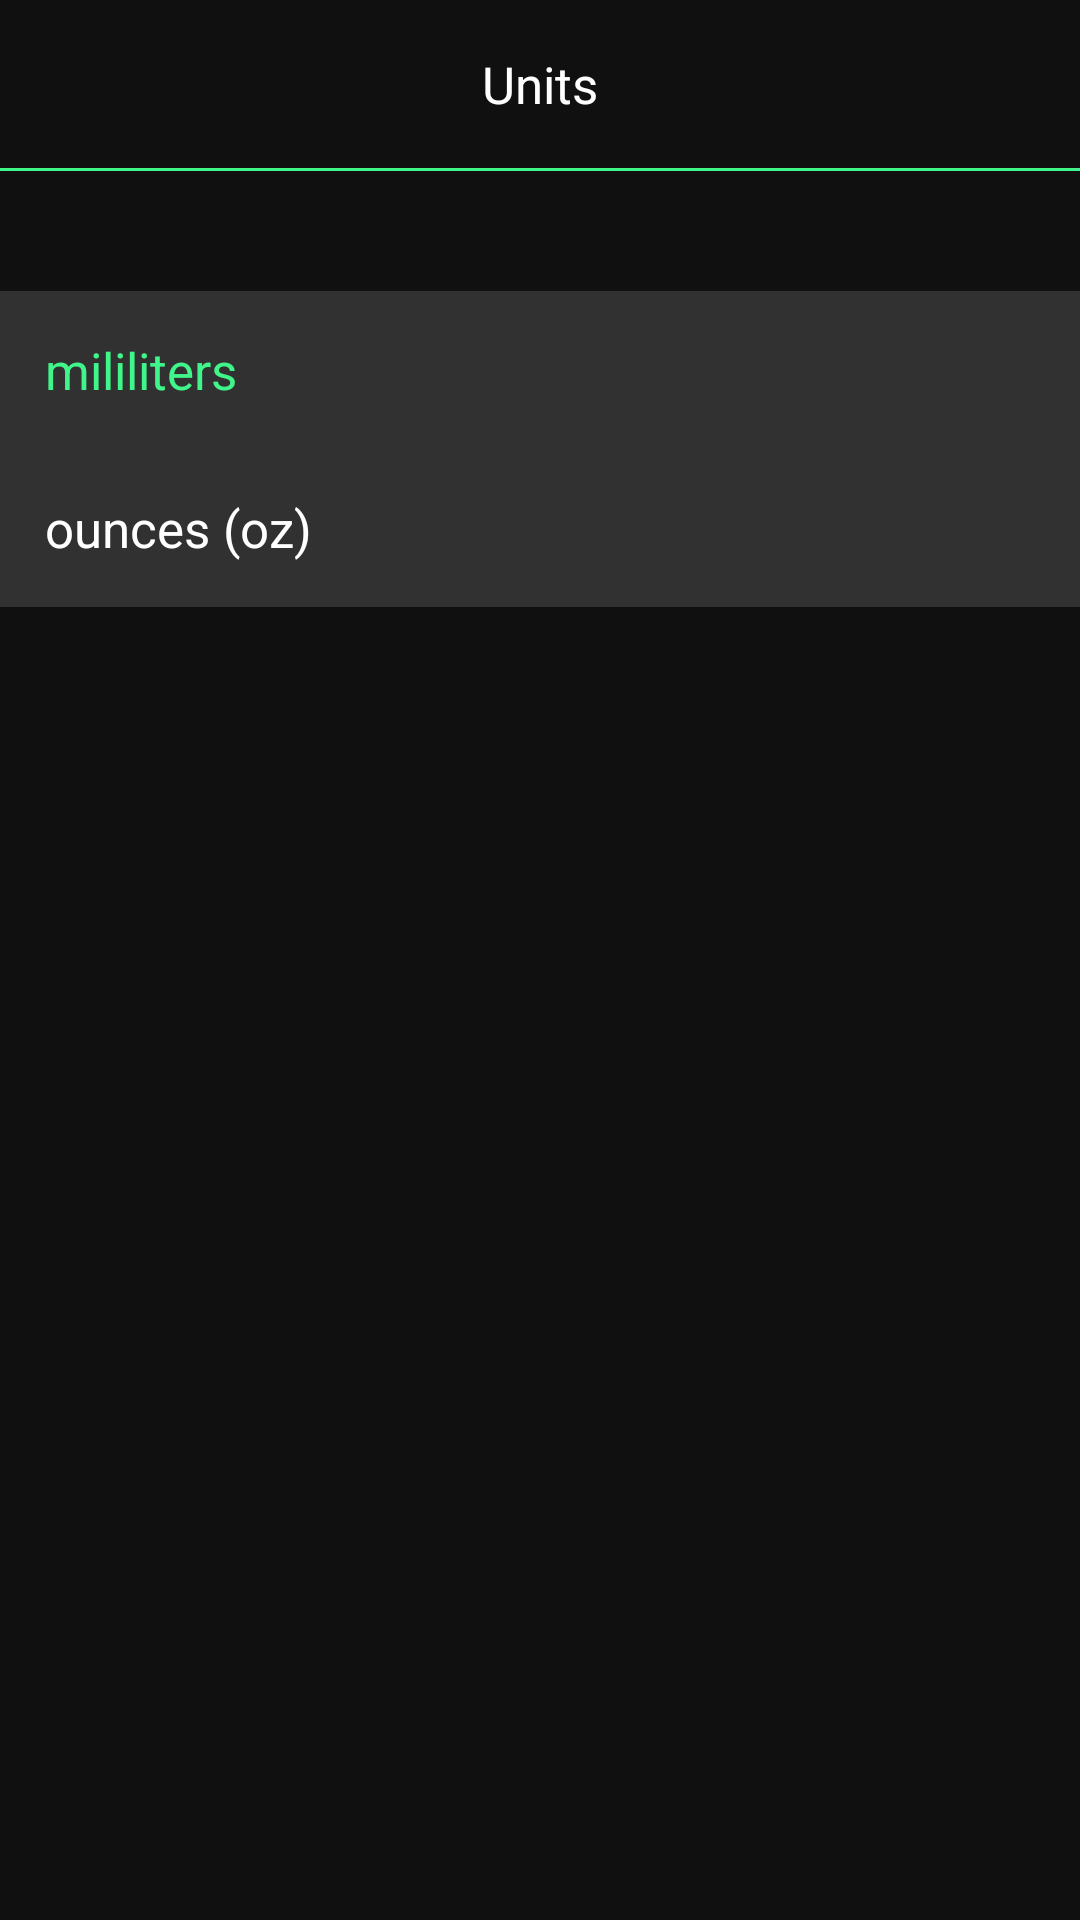

Here is an Android app screen rendered from its layout file. Give the layout XML and the strings, colors and styles it references.
<!-- AndroidManifest.xml: application theme CustomTheme.HydrationApp -->
<!-- res/layout/activity_units_settings.xml -->
<?xml version="1.0" encoding="utf-8"?>
<androidx.constraintlayout.widget.ConstraintLayout xmlns:android="http://schemas.android.com/apk/res/android"
    xmlns:app="http://schemas.android.com/apk/res-auto"
    xmlns:tools="http://schemas.android.com/tools"
    android:layout_width="match_parent"
    android:layout_height="match_parent"
    android:background="@color/gray_1"
    tools:context=".UnitsSettings">

    <com.google.android.material.appbar.AppBarLayout
        android:id="@+id/app_bar"
        android:layout_width="match_parent"
        android:layout_height="wrap_content"

        app:layout_constraintEnd_toEndOf="parent"
        app:layout_constraintStart_toStartOf="parent"
        app:layout_constraintTop_toTopOf="parent">

        <androidx.appcompat.widget.Toolbar
            android:id="@+id/toolbar"
            app:title=" "
            android:layout_width="match_parent"
            android:layout_height="wrap_content"
            android:background="?attr/colorPrimary"
            android:minHeight="?attr/actionBarSize"
            android:theme="?attr/actionBarTheme">

            <ImageView
                android:id="@+id/back"
                android:layout_width="wrap_content"
                android:layout_height="wrap_content"
                android:src="@drawable/ic_back"
                android:layout_gravity="start"/>

            <TextView
                android:layout_width="wrap_content"
                android:layout_height="wrap_content"
                android:layout_gravity="center"
                android:text="@string/units"
                android:textColor="@color/white"
                android:textSize="17sp" />
        </androidx.appcompat.widget.Toolbar>

        <View
            android:layout_width="match_parent"
            android:layout_height="1dp"
            android:background="@color/green" />

    </com.google.android.material.appbar.AppBarLayout>

    <LinearLayout
        android:layout_width="match_parent"
        android:layout_height="wrap_content"
        android:orientation="vertical"
        app:layout_constraintEnd_toEndOf="parent"
        app:layout_constraintStart_toStartOf="parent"
        app:layout_constraintTop_toBottomOf="@id/app_bar"
        android:layout_marginTop="40dp">

        <RelativeLayout
            android:id="@+id/mililiters_layout"
            android:layout_width="match_parent"
            android:layout_height="wrap_content"
            android:background="@color/gray_2"
            android:orientation="horizontal">

            <TextView
                android:id="@+id/mililiters_tv"
                android:layout_width="wrap_content"
                android:layout_height="wrap_content"
                android:layout_alignParentStart="true"
                android:layout_marginStart="15dp"
                android:layout_marginTop="15dp"
                android:layout_marginBottom="15dp"
                android:background="@color/gray_2"
                android:text="@string/mililiters"
                android:textColor="@color/green"
                android:textSize="17sp" />
        </RelativeLayout>

        <RelativeLayout
            android:id="@+id/ounces_layout"
            android:layout_width="match_parent"
            android:layout_height="wrap_content"
            android:background="@color/gray_2"
            android:orientation="horizontal">

            <TextView
                android:id="@+id/ounces_tv"
                android:layout_width="wrap_content"
                android:layout_height="wrap_content"
                android:layout_alignParentStart="true"
                android:layout_marginStart="15dp"
                android:layout_marginTop="15dp"
                android:layout_marginBottom="15dp"
                android:background="@color/gray_2"
                android:text="@string/ounces"
                android:textColor="@color/white"
                android:textSize="17sp" />
        </RelativeLayout>

    </LinearLayout>

</androidx.constraintlayout.widget.ConstraintLayout>
<!-- resources referenced by this layout -->
<resources>
  <color name="gray_1">#101010</color>
  <color name="gray_2">#313131</color>
  <color name="green">#40F589</color>
  <color name="white">#FFFFFFFF</color>
  <string name="mililiters">mililiters</string>
  <string name="ounces">ounces (oz)</string>
  <string name="units">Units</string>
  <style name="CustomTheme.HydrationApp" parent="Theme.MaterialComponents.DayNight.DarkActionBar">
          
          <item name="colorPrimary">@color/gray_1</item>
          <item name="colorPrimaryVariant">@color/gray_1</item>
          <item name="colorOnPrimary">@color/white</item>
          
          <item name="colorSecondary">@color/teal_200</item>
          <item name="colorSecondaryVariant">@color/teal_700</item>
          <item name="colorOnSecondary">@color/black</item>
          
          <item name="android:statusBarColor" tools:targetApi="l">?attr/colorPrimaryVariant</item>
          
          <item name="windowActionBar">false</item>
          <item name="windowNoTitle">true</item>
      </style>
  <color name="teal_200">#FF03DAC5</color>
  <color name="teal_700">#FF018786</color>
  <color name="black">#FF000000</color>
</resources>
